Run: headless pygame with SDL's dummy video driver; simulated clock (each Clock.tick advances the game by its frame time, no real sleeping); random seed 0; keys injected as events and as key.get_pressed() state; no mouse input.
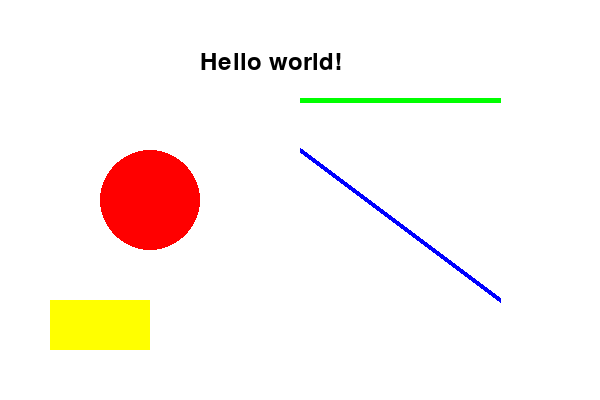
Frame 1 of 4 · flips 1–60 · no input
Frame 2 of 4 · flips 61–180 · tapped SPACE, RETURN · held RIGHT (→), D · screen unchanged from frame 1, image omitted
Frame 3 of 4 · flips 181–300 · held DOWN (↓), S · screen unchanged from frame 2, image omitted
Frame 4 of 4 · flips 301–420 · held LEFT (←), A, UP (↑), W · screen unchanged from frame 3, image omitted

The pygame program that drew these frames:

import pygame

pygame.init()

WIDTH, HEIGHT = 600, 400
screen = pygame.display.set_mode((WIDTH, HEIGHT))
pygame.display.set_caption("Graphical Primitives")

WHITE = (255, 255, 255)
RED = (255, 0, 0)
GREEN = (0, 255, 0)
BLUE = (0, 0, 255)
YELLOW = (255, 255, 0)
BLACK = (0, 0, 0)

font = pygame.font.SysFont(None, 36)

running = True
while running:
    for event in pygame.event.get():
        if event.type == pygame.QUIT:
            running = False

    screen.fill(WHITE)

    pygame.draw.circle(screen, RED, (150, 200), 50)

    pygame.draw.line(screen, GREEN, (300, 100), (500, 100), 5)
    pygame.draw.line(screen, BLUE, (300, 150), (500, 300), 5)

    pygame.draw.rect(screen, YELLOW, (50, 300, 100, 50))

    text = font.render("Hello world!", True, BLACK)
    screen.blit(text, (200, 50))

    pygame.display.flip()

pygame.quit()
